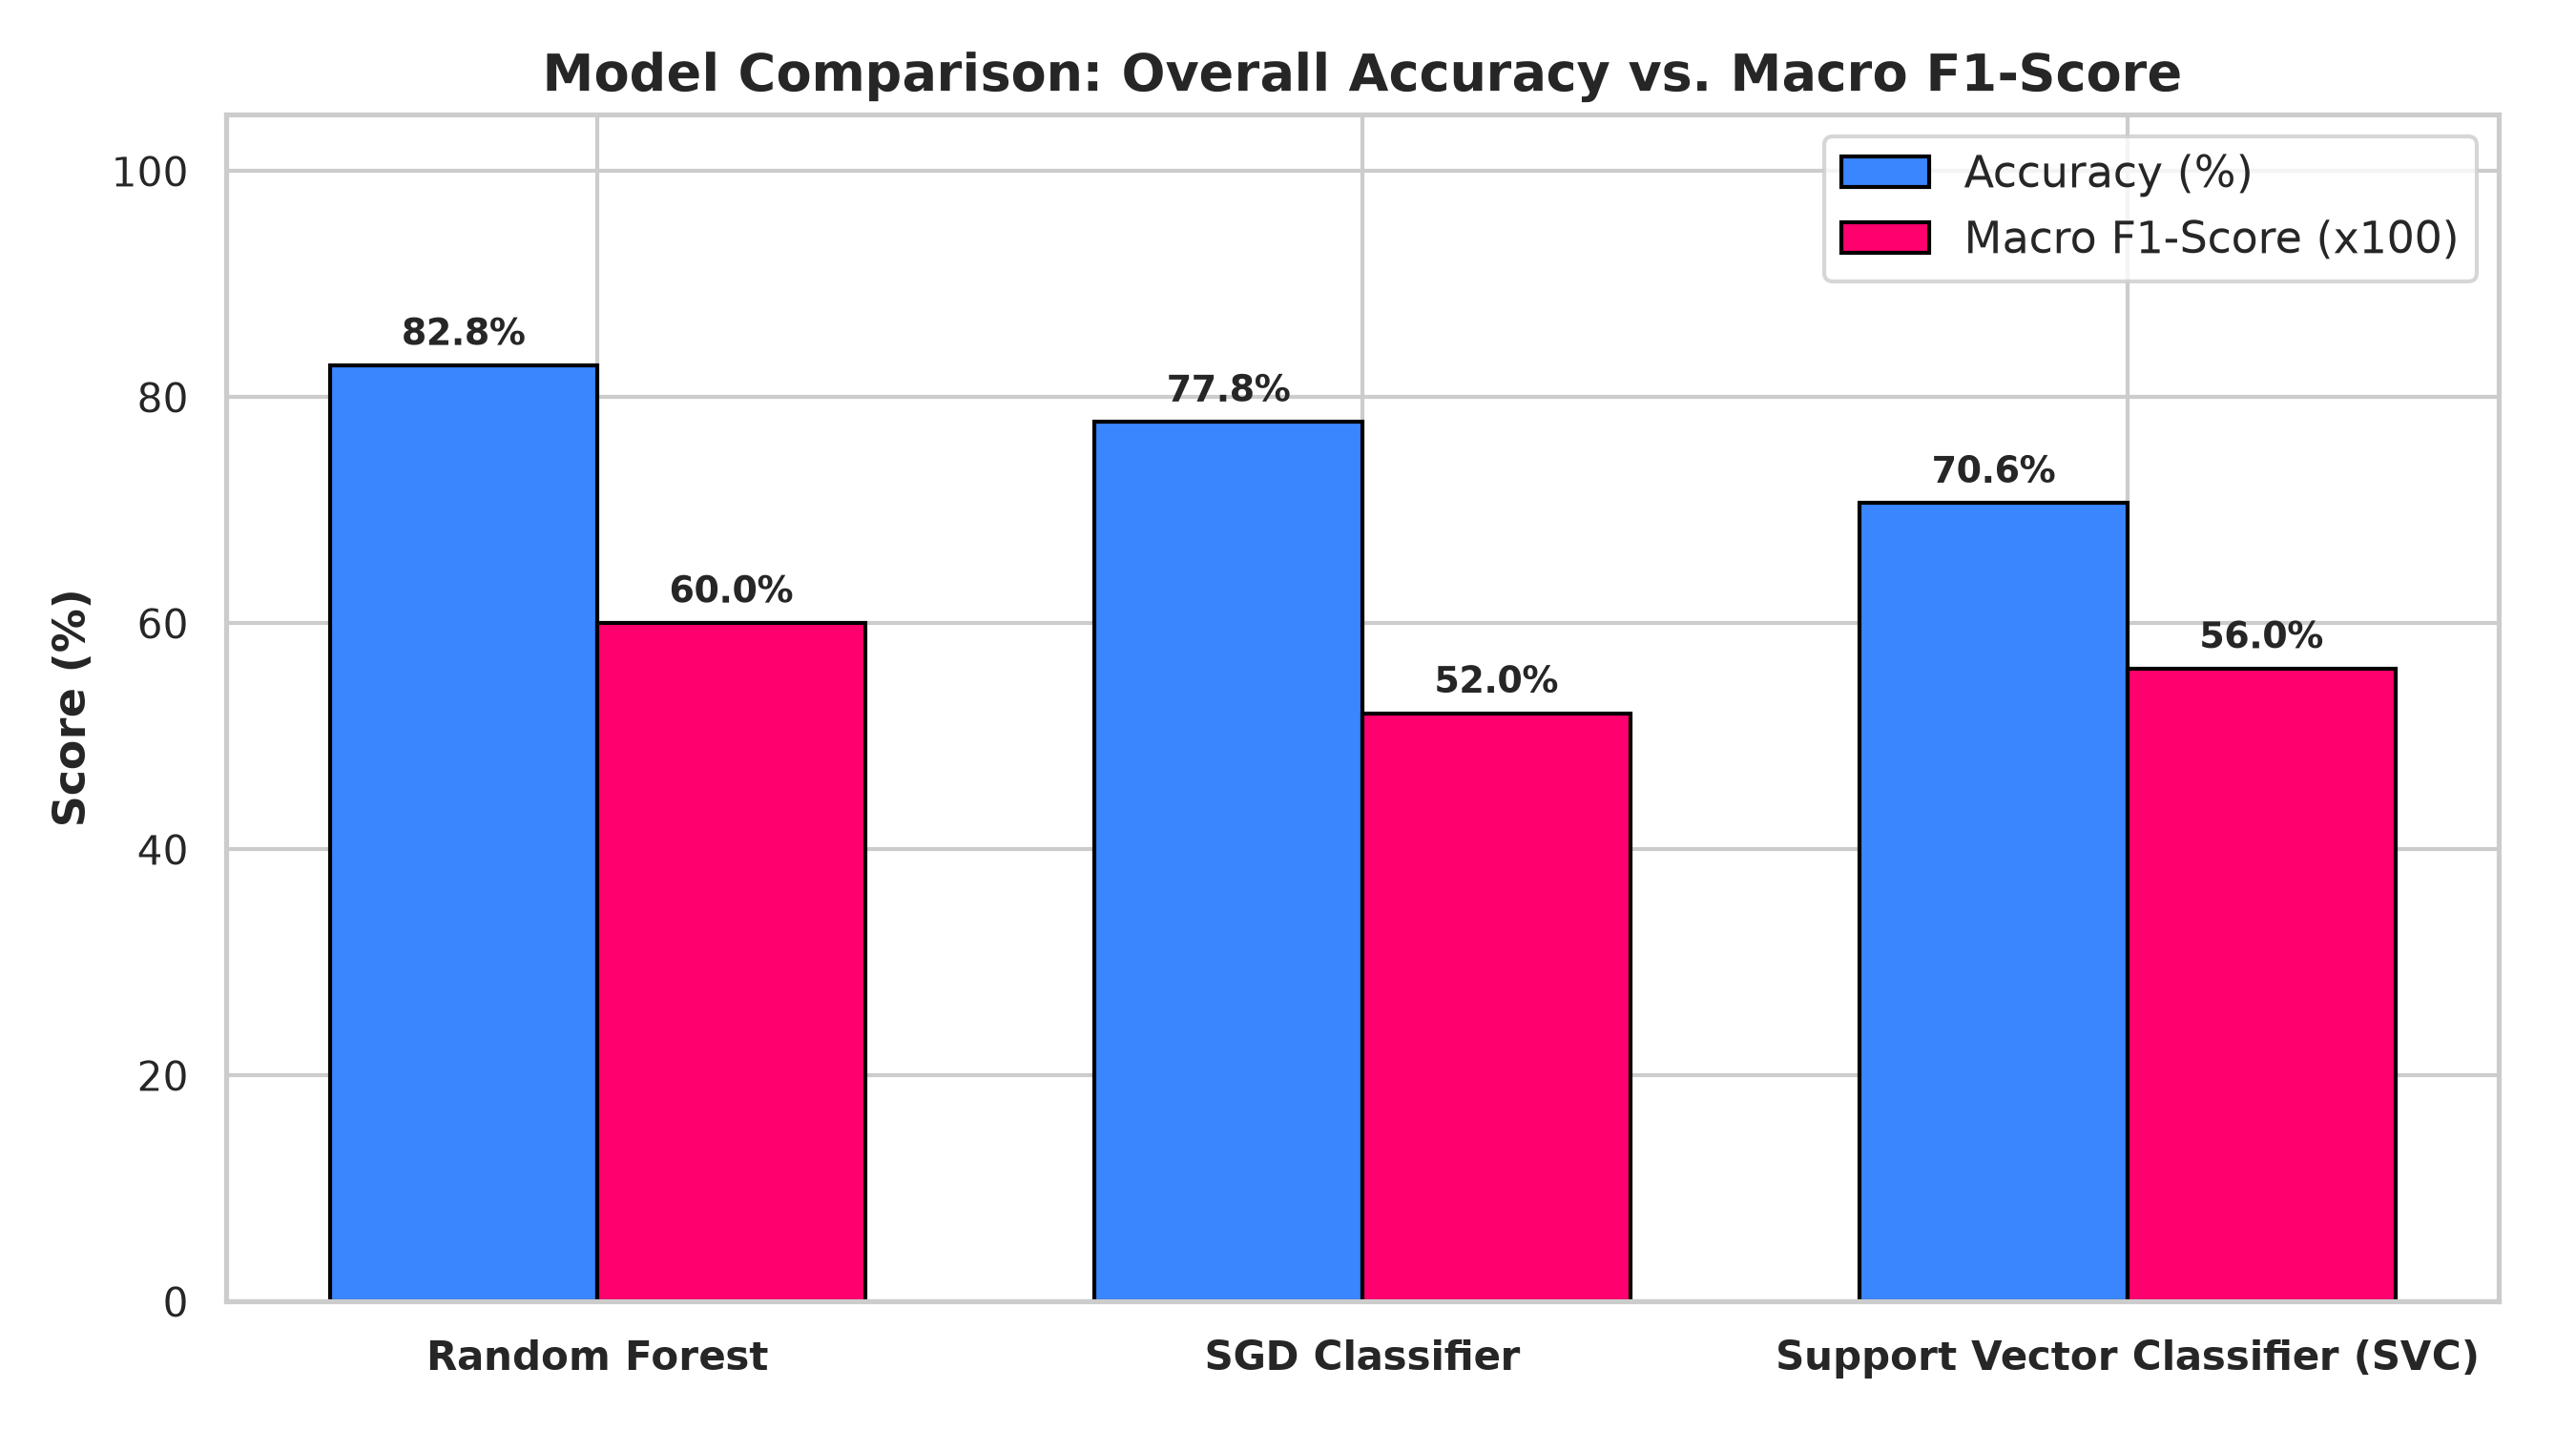

Values plotted in this chart, from the file beside it:
Model, Accuracy, Balanced Accuracy, Macro Precision, Macro Recall, Macro F1-Score, Weighted F1-Score
Random Forest, 0.8281, 0.6284, 0.5959, 0.6284, 0.6002, 0.8327
SGD Classifier, 0.7781, 0.5498, 0.507, 0.5498, 0.5205, 0.7963
Support Vector Classifier (SVC), 0.7063, 0.7319, 0.5244, 0.7319, 0.5599, 0.7427
